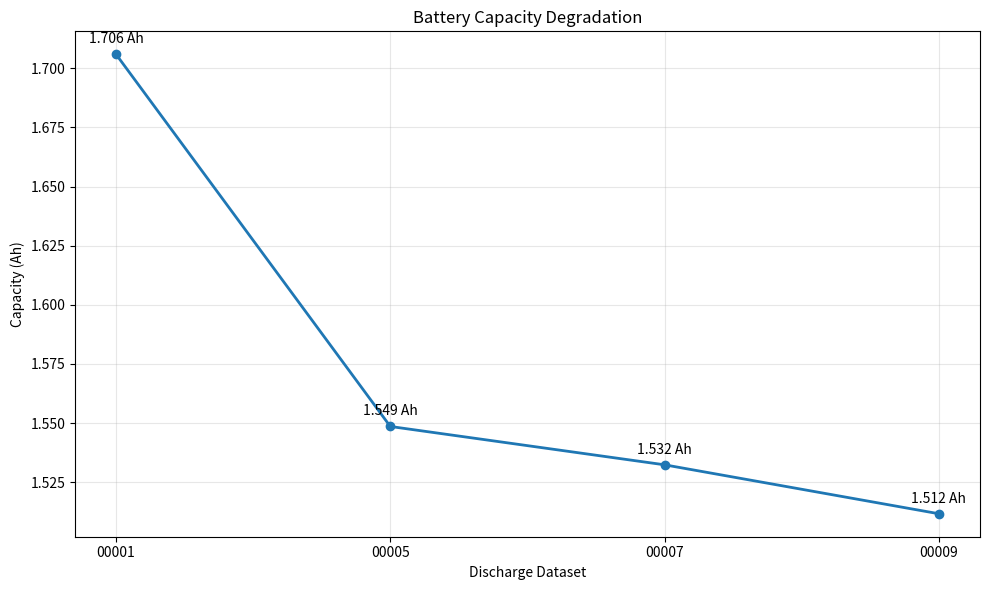

The matplotlib source for this figure:
"""
Battery Capacity Degradation Plot
----------------------------------
Uses the capacity values calculated from discharge datasets.
"""

import os
import pandas as pd
import matplotlib.pyplot as plt


CAPACITY_DATA = {
    "dataset_id": ["00001", "00005", "00007", "00009"],
    "capacity_Ah": [
        1.705934,
        1.548536,
        1.532319,
        1.511623,
    ],
}


def main():

    print("\n" + "=" * 70)
    print("BATTERY CAPACITY DEGRADATION PLOT")
    print("=" * 70)

    df = pd.DataFrame(CAPACITY_DATA)

    os.makedirs("results", exist_ok=True)

    plt.figure(figsize=(10, 6))

    plt.plot(
        df["dataset_id"],
        df["capacity_Ah"],
        marker="o",
        linewidth=2
    )

    plt.xlabel("Discharge Dataset")
    plt.ylabel("Capacity (Ah)")
    plt.title("Battery Capacity Degradation")

    plt.grid(True, alpha=0.3)

    for i, row in df.iterrows():

        plt.annotate(
            f'{row["capacity_Ah"]:.3f} Ah',
            (
                row["dataset_id"],
                row["capacity_Ah"]
            ),
            xytext=(0, 8),
            textcoords="offset points",
            ha="center"
        )

    plt.tight_layout()

    output_file = (
        "results/capacity_degradation.png"
    )

    plt.savefig(
        output_file,
        dpi=300
    )

    plt.close()

    print("\nCapacity values:")
    print(df.to_string(index=False))

    print(
        f"\nSaved: {output_file}"
    )

    print("\nCapacity degradation plot complete.")


if __name__ == "__main__":
    main()
